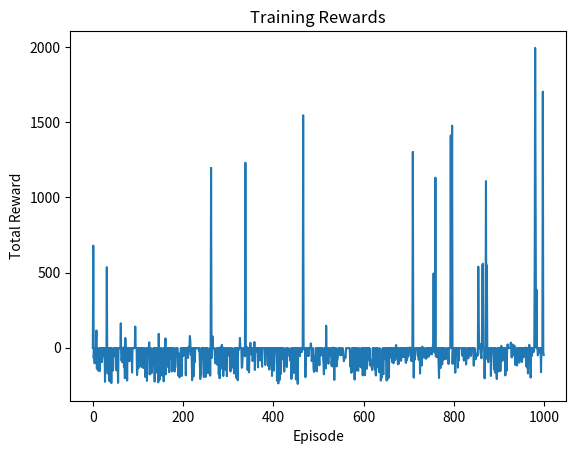

Python code for this plot:
import numpy as np
import random
from collections import deque
import matplotlib.pyplot as plt


# First, we created a custom environment that simulates the pendulum's motion using basic physics.
class InvertedPendulumEnv:
    def __init__(self):  # Initialize environment parameters
        self.dt = 0.02  # Time step
        self.g = 9.81   # Gravty
        self.l = 1.0    # Length of pendulum
        self.m = 1.0    # Mass of pendulum
        self.max_torque = 3.0  # Maximum torque that can be applied
        self.reset()
    

    def reset(self):
        # Start with random angle between -π and π and zero angular velocity
        self.theta = np.random.uniform(-np.pi, np.pi)
        self.theta_dot = 0.0
        return self.get_state()
    
    def get_state(self):
        # To represent the state, we use the cosine and sine of the angle — instead of the angle itself — 
        # along with the angular velocity. This avoids weird jumps at 360°, making learning smooth.
        return np.array([np.cos(self.theta), np.sin(self.theta), self.theta_dot])
    
    def step(self, action):
        # Convert discrete action (0, 1, 2) into torque (-max, 0, +max)
        torque = (action - 1) * self.max_torque
        # Apply pendulum dynamics: θ'' = (torque - m*g*l*sin(θ)) / (m*l²)
        theta_ddot = (torque - self.m * self.g * self.l * np.sin(self.theta)) / (self.m * self.l**2)

        # Update angular velocity and angle using Euler integration
        self.theta_dot += theta_ddot * self.dt
        self.theta += self.theta_dot * self.dt

        # Normalize angle to stay within [-π, π]
        self.theta = ((self.theta + np.pi) % (2 * np.pi)) - np.pi

        # Reward is high for staying near upright with low velocity, penalized otherwise
        reward = -abs(self.theta) - 0.1 * abs(self.theta_dot)
        if abs(self.theta) < 0.1 and abs(self.theta_dot) < 0.1:
            reward += 10  # Bonus reward for near-perfect balance

        # Episode ends if pendulum falls too far from vertical
        done = abs(self.theta) > np.pi / 2
        return self.get_state(), reward, done


# Next comes the DQN agent itself. We designed a neural network with:
# - Input layer matching the state size
# - Hidden layer with ReLU
# - Output layer predicting Q-values for all 3 actions
class DQN:
    def __init__(self, state_size, action_size):
        self.state_size = state_size
        self.action_size = action_size
        self.epsilon = 1.0  # Start fully exploratory
        self.epsilon_decay = 0.995
        self.epsilon_min = 0.01
        self.learning_rate = 0.001
        self.gamma = 0.95  # Discount factor
        self.memory = deque(maxlen=2000)  # Experience replay buffer

        # Initialize network weights (manual network)
        self.weights_input_hidden = np.random.randn(state_size, 64) * 0.1
        self.weights_hidden_output = np.random.randn(64, action_size) * 0.1
        self.bias_hidden = np.zeros(64)
        self.bias_output = np.zeros(action_size)
    
    def relu(self, x):
        # ReLU activation function
        return np.maximum(0, x)
    
    def forward(self, state):
        # Forward pass through the network: input → hidden → output
        hidden = self.relu(np.dot(state, self.weights_input_hidden) + self.bias_hidden)
        output = np.dot(hidden, self.weights_hidden_output) + self.bias_output
        return output, hidden


    def remember(self, state, action, reward, next_state, done):
        # Experience replay: store the (s, a, r, s', done) tuple
        self.memory.append((state, action, reward, next_state, done))
    
    def act(self, state):
        # Epsilon-greedy strategy: explore with probability ε, exploit otherwise
        if np.random.rand() <= self.epsilon:
            return random.randrange(self.action_size)
        q_values, _ = self.forward(state)
        return np.argmax(q_values)
    
    def replay(self, batch_size=32):
        # Train the network using randomly sampled past experiences
        if len(self.memory) < batch_size:
            return

        batch = random.sample(self.memory, batch_size)
        for state, action, reward, next_state, done in batch:
            target = reward
            if not done:
                q_next, _ = self.forward(next_state)
                target += self.gamma * np.amax(q_next)  # Temporal Difference target

            q_values, hidden = self.forward(state)
            error = target - q_values[action]  # TD error

            # Manual gradient descent update (simplified)
            self.weights_hidden_output[:, action] += self.learning_rate * error * hidden
            self.bias_output[action] += self.learning_rate * error
        
        # Slowly reduce exploration over time
        if self.epsilon > self.epsilon_min:
            self.epsilon *= self.epsilon_decay



# Training loop for DQN
def train_dqn():
    env = InvertedPendulumEnv()
    agent = DQN(3, 3)  # State has 3 dimensions; 3 actions possible
    episodes = 1000
    scores = []

    for episode in range(episodes):
        state = env.reset()
        total_reward = 0

        for step in range(200):  # Limit number of steps per episode
            action = agent.act(state)
            next_state, reward, done = env.step(action)
            agent.remember(state, action, reward, next_state, done)
            state = next_state
            total_reward += reward
            if done:
                break

        agent.replay()  # Train from experience buffer
        scores.append(total_reward)

        if episode % 100 == 0:
            print(f"Episode {episode}, Score: {total_reward:.2f}, Epsilon: {agent.epsilon:.3f}")

    # Plot total reward per episode
    plt.plot(scores)
    plt.title("Training Rewards")
    plt.xlabel("Episode")
    plt.ylabel("Total Reward")
    plt.show()

    return scores



# Entry point for script execution
if __name__ == "__main__":
    print("Starting training loop...")
    train_dqn()
